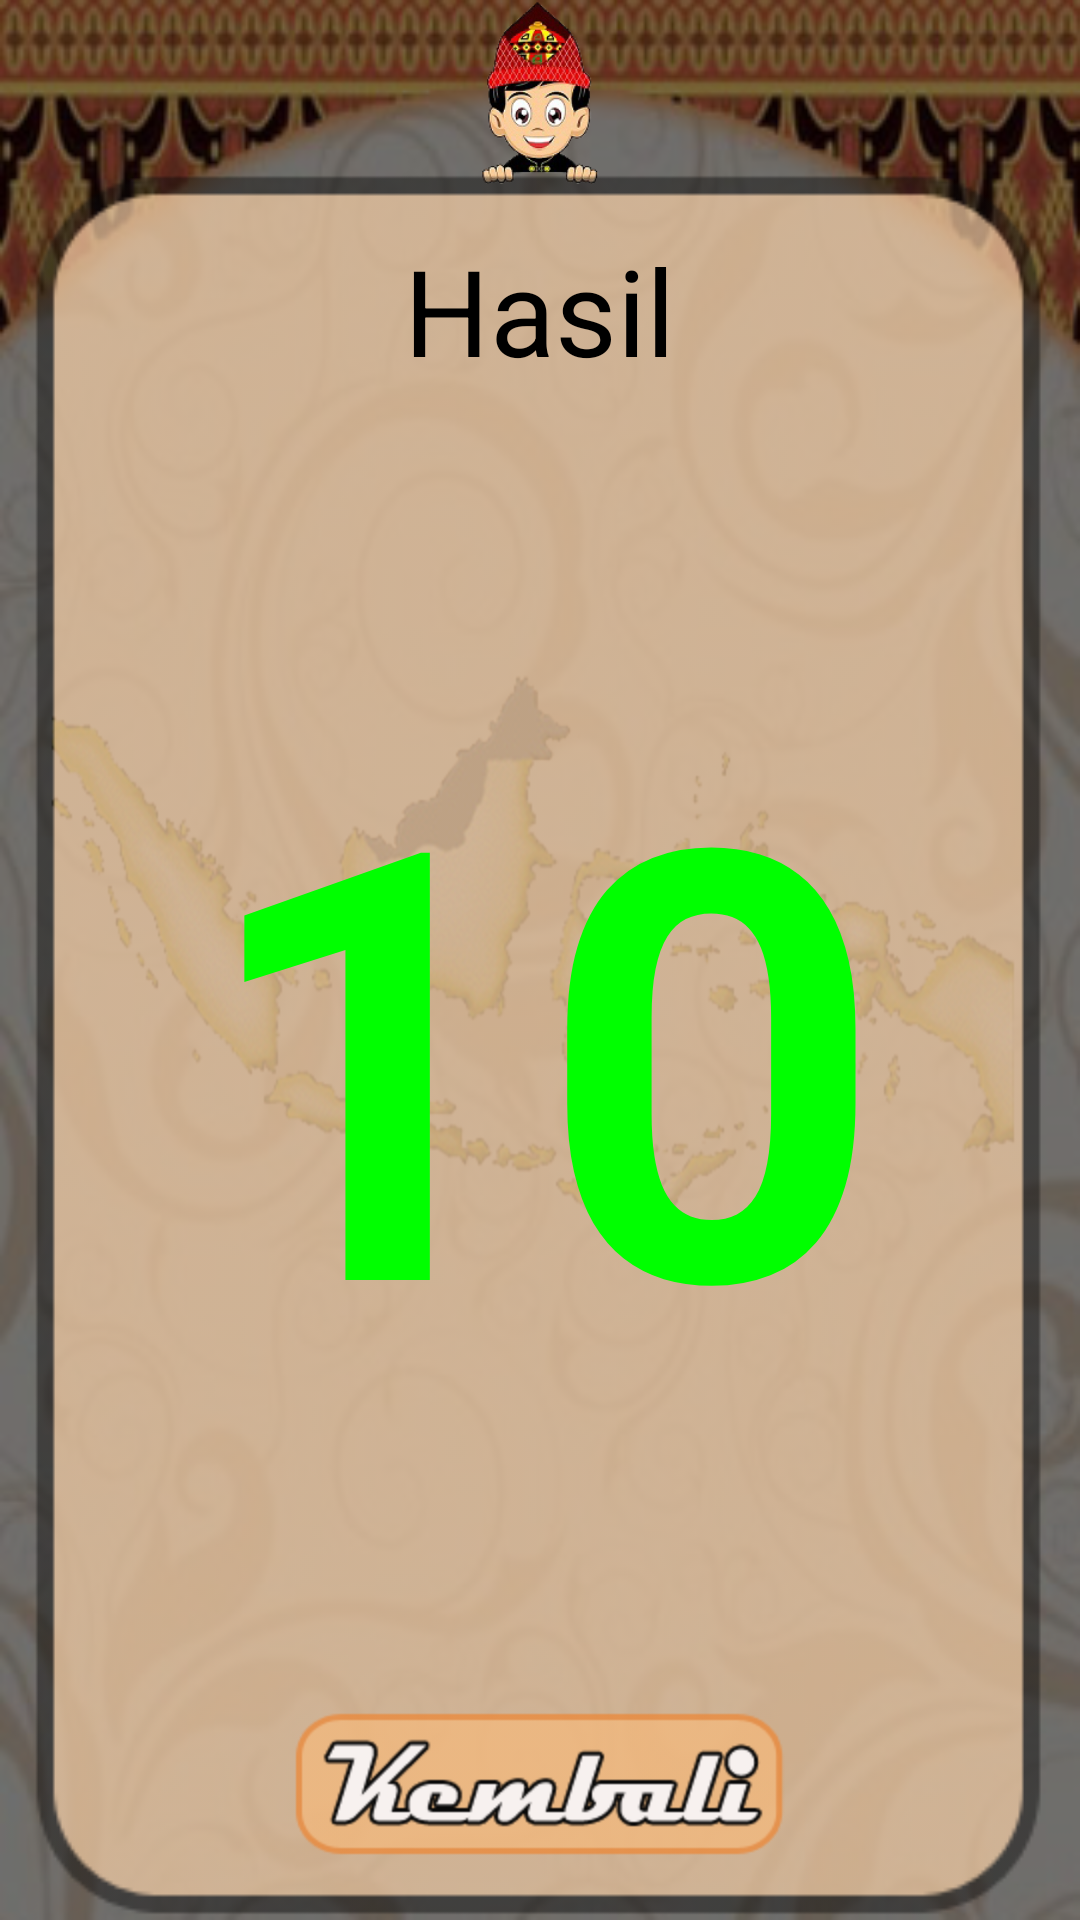

The Android layout XML behind this screen, and the referenced resources:
<!-- AndroidManifest.xml: application theme AppTheme -->
<!-- res/layout/activity_hasil.xml -->
<RelativeLayout xmlns:android="http://schemas.android.com/apk/res/android"
    xmlns:tools="http://schemas.android.com/tools"
    android:layout_width="match_parent"
    android:layout_height="match_parent"
    android:background="@mipmap/bg_menu2"
    tools:context="${relativePackage}.${activityClass}" >

    <ImageView
        android:id="@+id/imageView1"
        android:layout_width="wrap_content"
        android:layout_height="wrap_content"
        android:layout_centerHorizontal="true"
        android:layout_centerVertical="true"
        android:src="@mipmap/peta" />
    
    <RelativeLayout
    android:layout_width="match_parent"
    android:layout_height="match_parent"
    android:background="#88000000" >

        <ImageView
            android:id="@+id/imageView4"
            android:layout_width="40dp"
            android:layout_height="wrap_content"
            android:layout_alignParentTop="true"
            android:scaleType="fitStart"
            android:adjustViewBounds="true"
            android:layout_centerHorizontal="true"
            android:src="@mipmap/orang" />

        <RelativeLayout
            android:id="@+id/imageView5"
            android:layout_height="match_parent"
    		android:layout_width="match_parent"
    		android:layout_marginRight="10dp"
    		android:layout_marginLeft="10dp"
            android:layout_below="@+id/imageView4"
            android:layout_centerHorizontal="true"
            android:layout_marginTop="-5dp"
            android:background="@mipmap/bg_isi_cerita2" >

            <TextView
                android:id="@+id/textView2"
                android:layout_width="wrap_content"
                android:layout_height="wrap_content"
                android:layout_alignParentTop="true"
                android:layout_centerHorizontal="true"
                android:layout_marginTop="20dp"
                android:textColor="#000"
                android:textSize="40dp"
                android:text="Hasil" />
            
            <TextView
                android:id="@+id/textView1"
                android:layout_width="wrap_content"
                android:layout_height="wrap_content"
                android:layout_centerHorizontal="true"
                android:layout_centerInParent="true"
                android:textSize="200dp"
                android:textColor="#00ff00"
                android:textStyle="bold"
                android:text="10" />

            <ImageButton
                android:id="@+id/btnKembali"
                android:layout_width="wrap_content"
                android:layout_height="wrap_content"
                android:layout_alignParentBottom="true"
                android:layout_centerHorizontal="true"
                android:layout_marginBottom="18dp"
                android:background="@null"
                android:src="@drawable/btn_kembali" />
         
         </RelativeLayout>

    </RelativeLayout>
	
</RelativeLayout>
<!-- resources referenced by this layout -->
<resources>
  <!-- drawable btn_kembali (drawable) -->
  <?xml version="1.0" encoding="utf-8"?>
  
  <selector xmlns:android="http://schemas.android.com/apk/res/android">
      <item android:drawable="@mipmap/kembali_s"
            android:state_pressed="true" />
      <item android:drawable="@mipmap/kembali_s"
            android:state_focused="true" />
      <item android:drawable="@mipmap/kembali_s"
            android:state_enabled="false" />
      <item android:drawable="@mipmap/kembali" />
  </selector>
  <!-- mipmap bg_isi_cerita2: png bitmap (mipmap-hdpi, 8180 bytes) -->
  <!-- mipmap bg_menu2: jpg bitmap (mipmap-hdpi, 48791 bytes) -->
  <!-- mipmap orang: png bitmap (mipmap-hdpi, 34762 bytes) -->
  <!-- mipmap peta: png bitmap (mipmap-hdpi, 123105 bytes) -->
  <style name="AppTheme" parent="AppBaseTheme">
          
      </style>
  <style name="AppBaseTheme" parent="@android:style/Theme.Black.NoTitleBar">
          
      </style>
</resources>
